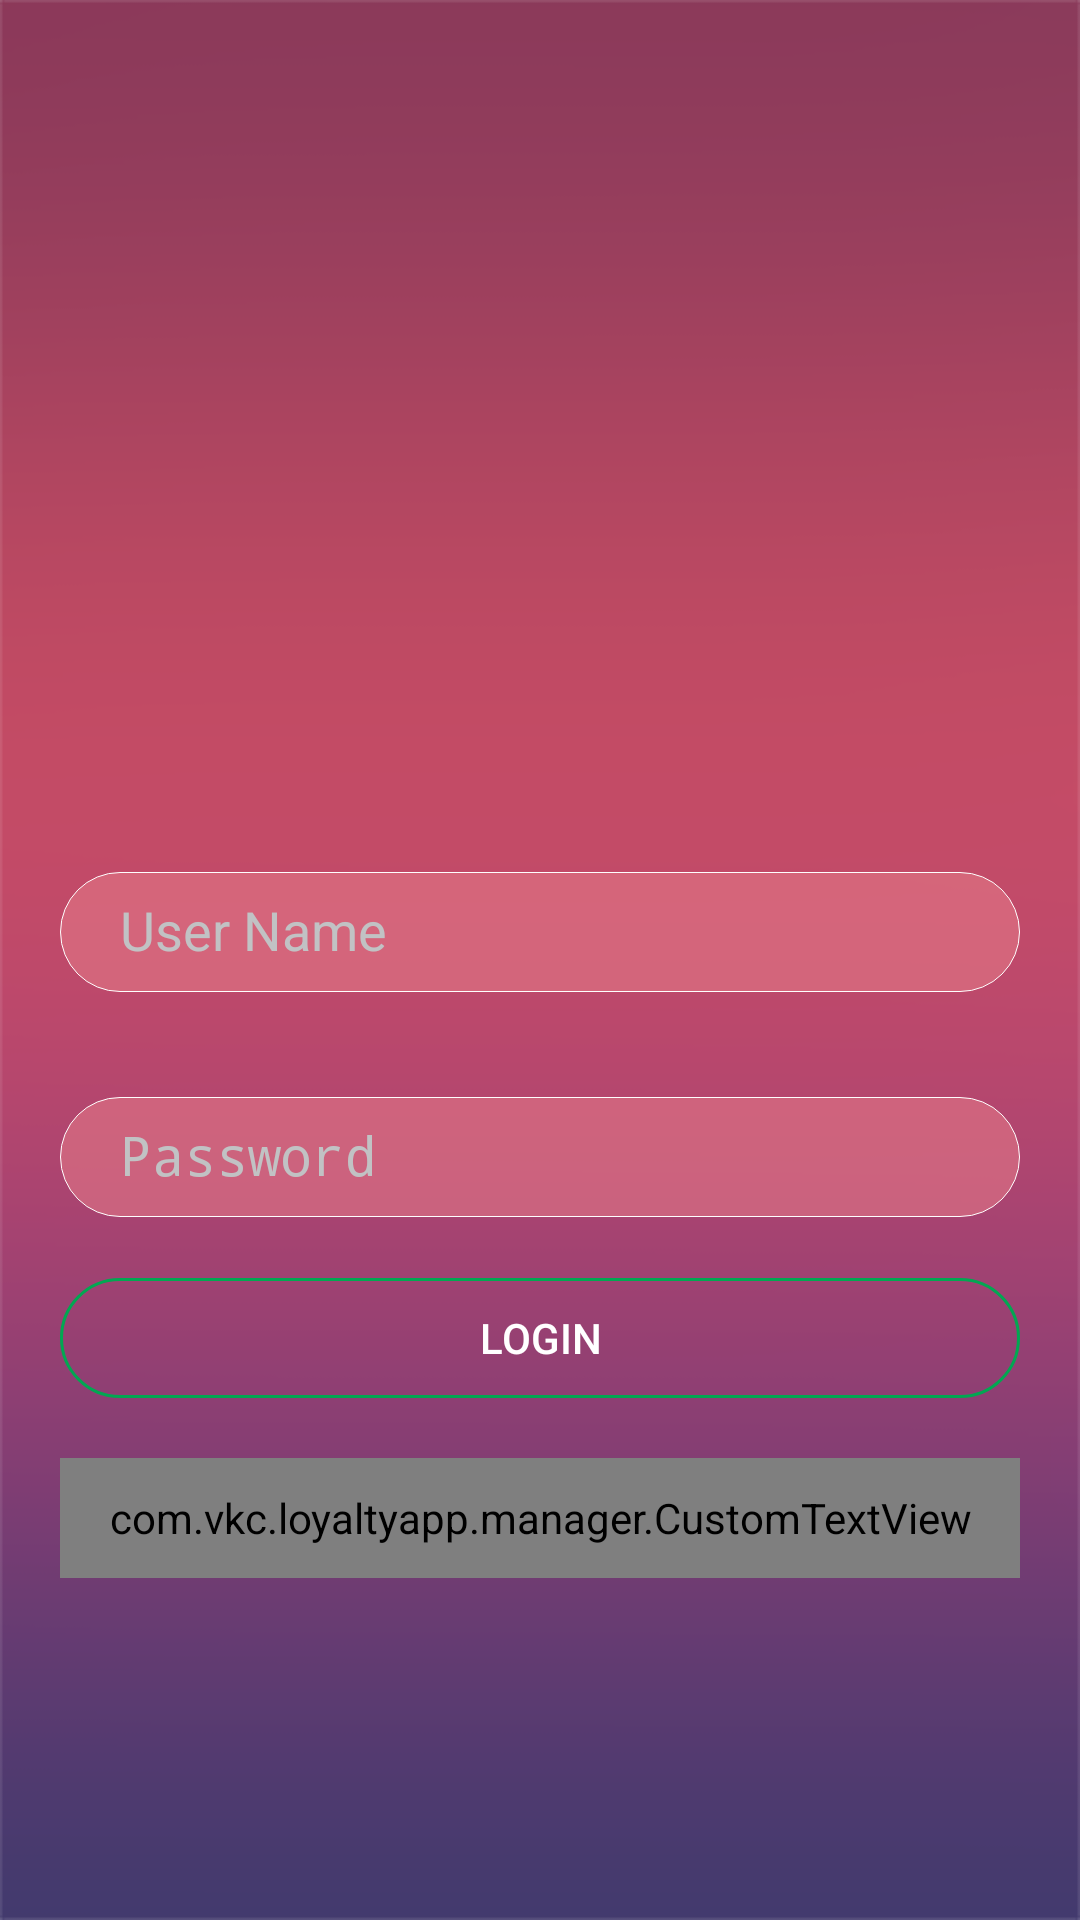

Layout XML and referenced resources for this Android screen:
<!-- AndroidManifest.xml: application theme AppTheme -->
<!-- res/layout/activity_login.xml -->
<?xml version="1.0" encoding="utf-8"?>
<LinearLayout xmlns:android="http://schemas.android.com/apk/res/android"
    xmlns:app="http://schemas.android.com/apk/res-auto"
    android:layout_width="match_parent"
    android:layout_height="match_parent"
    android:background="@drawable/loginbg"
    android:orientation="vertical">

    <LinearLayout
        android:layout_width="match_parent"
        android:layout_height="0dp"
        android:layout_weight=".40">

    </LinearLayout>

    <LinearLayout
        android:layout_width="match_parent"
        android:layout_height="0dp"
        android:layout_weight=".60"
        android:orientation="vertical"
        android:padding="20dp">

        <com.google.android.material.textfield.TextInputLayout

            android:layout_width="match_parent"
            android:layout_height="75dp"
            android:gravity="center"
            android:textColorHint="#c1c2c4"
            app:hintTextAppearance="@style/TextAppearence.App.TextInputLayout">

            <EditText
                android:id="@+id/editUserName"
                android:layout_width="match_parent"
                android:layout_height="40dp"
                android:layout_marginBottom="20dp"
                android:background="@drawable/rounded_line_small"
                android:focusableInTouchMode="true"
                android:hint="User Name"
                android:inputType="textWebEmailAddress"
                android:paddingLeft="20dp"
                android:singleLine="true"
                android:textCursorDrawable="@null" />
        </com.google.android.material.textfield.TextInputLayout>

        <com.google.android.material.textfield.TextInputLayout

            android:layout_width="match_parent"
            android:layout_height="75dp"
            android:gravity="center"

            android:textColorHint="#c1c2c4"
            app:hintTextAppearance="@style/TextAppearence.App.TextInputLayout">

            <EditText
                android:id="@+id/editPassword"

                android:layout_width="match_parent"
                android:layout_height="40dp"
                android:layout_marginBottom="20dp"
                android:background="@drawable/rounded_line_small"
                android:focusableInTouchMode="true"
                android:hint="Password"
                android:inputType="textWebPassword"
                android:paddingLeft="20dp"
                android:singleLine="true"
                android:textCursorDrawable="@null" />
        </com.google.android.material.textfield.TextInputLayout>

        <Button
            android:id="@+id/buttonLogin"
            android:layout_width="match_parent"
            android:layout_height="40dp"

            android:background="@drawable/rounded_rect_green"
            android:text="LOGIN"
            android:textColor="@android:color/white" />

        <com.vkc.loyaltyapp.manager.CustomTextView
            android:id="@+id/textSignup"
            android:layout_width="match_parent"
            android:layout_height="40dp"
            android:layout_gravity="bottom"
            android:background="@drawable/rounded_rect_line"
            android:layout_marginTop="20dp"
            android:gravity="center"
            android:text="Signup"
            android:textColor="@color/colorPrimary"
            android:textSize="17dp" />

    </LinearLayout>
</LinearLayout>
<!-- resources referenced by this layout -->
<resources>
  <color name="colorPrimary">#ec4445</color>
  <!-- drawable loginbg: png bitmap (drawable-hdpi, 7120 bytes) -->
  <!-- drawable rounded_line_small (drawable) -->
  <shape xmlns:android="http://schemas.android.com/apk/res/android"
      android:shape="rectangle">
  
      <stroke
          android:width="1px"
          android:color="#fff" />
  
      <solid android:color="#90e57a89" />
      <corners android:radius="150dp"></corners>
  
  </shape>
  <!-- drawable rounded_rect_green (drawable) -->
  <shape xmlns:android="http://schemas.android.com/apk/res/android"
      android:shape="rectangle">
  
      
     
  
      <stroke
          android:width="1dp"
          android:color="#02A752" />
      <corners android:radius="150dp" />
  
  </shape>
  <!-- drawable rounded_rect_line (drawable) -->
  <shape xmlns:android="http://schemas.android.com/apk/res/android"
      android:shape="rectangle">
  
      <stroke
          android:width="1dp"
          android:color="#fff" />
  
  
      <corners android:radius="150dp"></corners>
  
  </shape>
  <style name="TextAppearence.App.TextInputLayout" parent="@android:style/TextAppearance">
          <item name="android:textColor">@color/colorPrimary</item>
  
      </style>
  <style name="AppTheme" parent="Theme.AppCompat.Light.DarkActionBar">
          
          <item name="colorPrimary">@color/colorPrimary</item>
          <item name="colorPrimaryDark">@color/colorPrimaryDark</item>
          <item name="colorAccent">@color/colorAccent</item>
      </style>
  <color name="colorPrimaryDark">#ec4445</color>
  <color name="colorAccent">#ec4445</color>
</resources>
